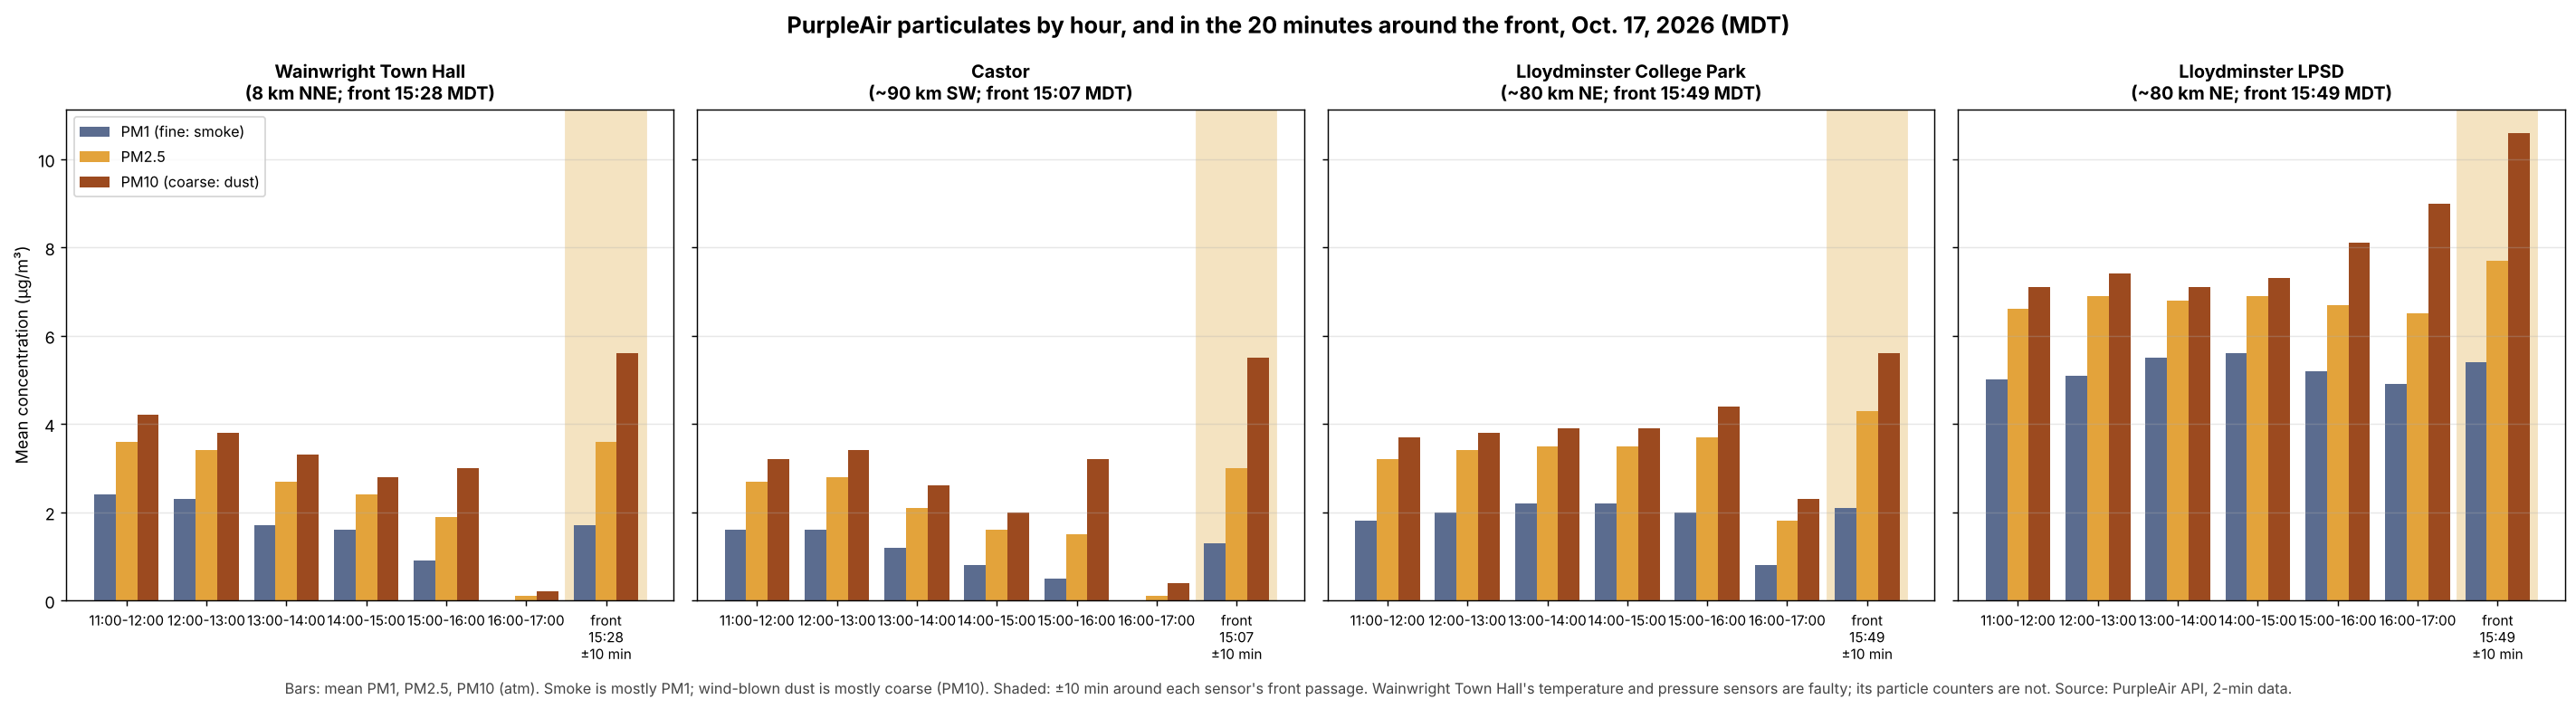

Data behind this chart, as committed beside it:
sensor, location, tranche, n, pm1, pm25, pm10, pm10_max, coarse_pm10_minus_pm25, fine_share_pm1_over_pm10, count_0p3um, count_2p5um, count_10um
Wainwright Town Hall, 8 km NNE, 11:00-12:00, 30, 2.4, 3.6, 4.2, 5.2, 0.6, 0.56, 633, 2.2, 0.46
Wainwright Town Hall, 8 km NNE, 12:00-13:00, 30, 2.3, 3.4, 3.8, 4.4, 0.4, 0.59, 603, 1.9, 0.38
Wainwright Town Hall, 8 km NNE, 13:00-14:00, 30, 1.7, 2.7, 3.3, 4.3, 0.5, 0.53, 518, 2.0, 0.45
Wainwright Town Hall, 8 km NNE, 14:00-15:00, 30, 1.6, 2.4, 2.8, 3.8, 0.4, 0.55, 479, 1.6, 0.34
Wainwright Town Hall, 8 km NNE, 15:00-16:00, 30, 0.9, 1.9, 3.0, 28.0, 1.1, 0.31, 364, 3.8, 1.03
Wainwright Town Hall, 8 km NNE, 16:00-17:00, 30, 0.0, 0.1, 0.2, 0.6, 0.2, , 91, 0.8, 0.27
Wainwright Town Hall, 8 km NNE, front 15:28 +/-10 min, 10, 1.7, 3.6, 5.6, 28.0, 2.1, 0.3, 525, 7.6, 1.93
Castor, ~90 km SW, 11:00-12:00, 30, 1.6, 2.7, 3.2, 3.6, 0.5, 0.49, 510, 2.2, 0.17
Castor, ~90 km SW, 12:00-13:00, 30, 1.6, 2.8, 3.4, 4.3, 0.6, 0.47, 504, 2.6, 0.21
Castor, ~90 km SW, 13:00-14:00, 30, 1.2, 2.1, 2.6, 3.8, 0.5, 0.45, 427, 2.3, 0.15
Castor, ~90 km SW, 14:00-15:00, 30, 0.8, 1.6, 2.0, 2.9, 0.5, 0.41, 369, 1.8, 0.12
Castor, ~90 km SW, 15:00-16:00, 30, 0.5, 1.5, 3.2, 16.5, 1.8, 0.15, 276, 5.5, 0.64
Castor, ~90 km SW, 16:00-17:00, 28, 0.0, 0.1, 0.4, 1.0, 0.3, 0.03, 63, 1.2, 0.11
Castor, ~90 km SW, front 15:07 +/-10 min, 10, 1.3, 3.0, 5.5, 16.5, 2.6, 0.23, 466, 8.0, 0.94
Lloydminster College Park, ~80 km NE, 11:00-12:00, 30, 1.8, 3.2, 3.7, 4.8, 0.5, 0.5, 509, 2.4, 0.1
Lloydminster College Park, ~80 km NE, 12:00-13:00, 30, 2.0, 3.4, 3.8, 4.6, 0.4, 0.53, 532, 2.3, 0.07
Lloydminster College Park, ~80 km NE, 13:00-14:00, 30, 2.2, 3.5, 3.9, 4.5, 0.3, 0.55, 561, 2.4, 0.09
Lloydminster College Park, ~80 km NE, 14:00-15:00, 30, 2.2, 3.5, 3.9, 4.7, 0.4, 0.56, 565, 2.1, 0.12
Lloydminster College Park, ~80 km NE, 15:00-16:00, 30, 2.0, 3.7, 4.4, 17.5, 0.7, 0.46, 561, 4.1, 0.26
Lloydminster College Park, ~80 km NE, 16:00-17:00, 30, 0.8, 1.8, 2.3, 10.8, 0.5, 0.37, 353, 2.5, 0.11
Lloydminster College Park, ~80 km NE, front 15:49 +/-10 min, 10, 2.1, 4.3, 5.6, 17.5, 1.3, 0.37, 597, 7.3, 0.57
Lloydminster LPSD, ~80 km NE, 11:00-12:00, 28, 5.0, 6.6, 7.1, 8.3, 0.5, 0.7, 2080, 2.1, 0.1
Lloydminster LPSD, ~80 km NE, 12:00-13:00, 18, 5.1, 6.9, 7.4, 8.6, 0.5, 0.69, 2128, 2.2, 0.09
Lloydminster LPSD, ~80 km NE, 13:00-14:00, 24, 5.5, 6.8, 7.1, 7.8, 0.3, 0.77, 2225, 1.8, 0.09
Lloydminster LPSD, ~80 km NE, 14:00-15:00, 25, 5.6, 6.9, 7.3, 8.2, 0.4, 0.76, 2209, 1.9, 0.11
Lloydminster LPSD, ~80 km NE, 15:00-16:00, 19, 5.2, 6.7, 8.1, 23.0, 1.4, 0.64, 2166, 3.9, 0.34
Lloydminster LPSD, ~80 km NE, 16:00-17:00, 13, 4.9, 6.5, 9.0, 21.8, 2.5, 0.55, 2276, 5.1, 0.49
Lloydminster LPSD, ~80 km NE, front 15:49 +/-10 min, 7, 5.4, 7.7, 10.6, 23.0, 2.9, 0.51, 2222, 7.9, 0.69
